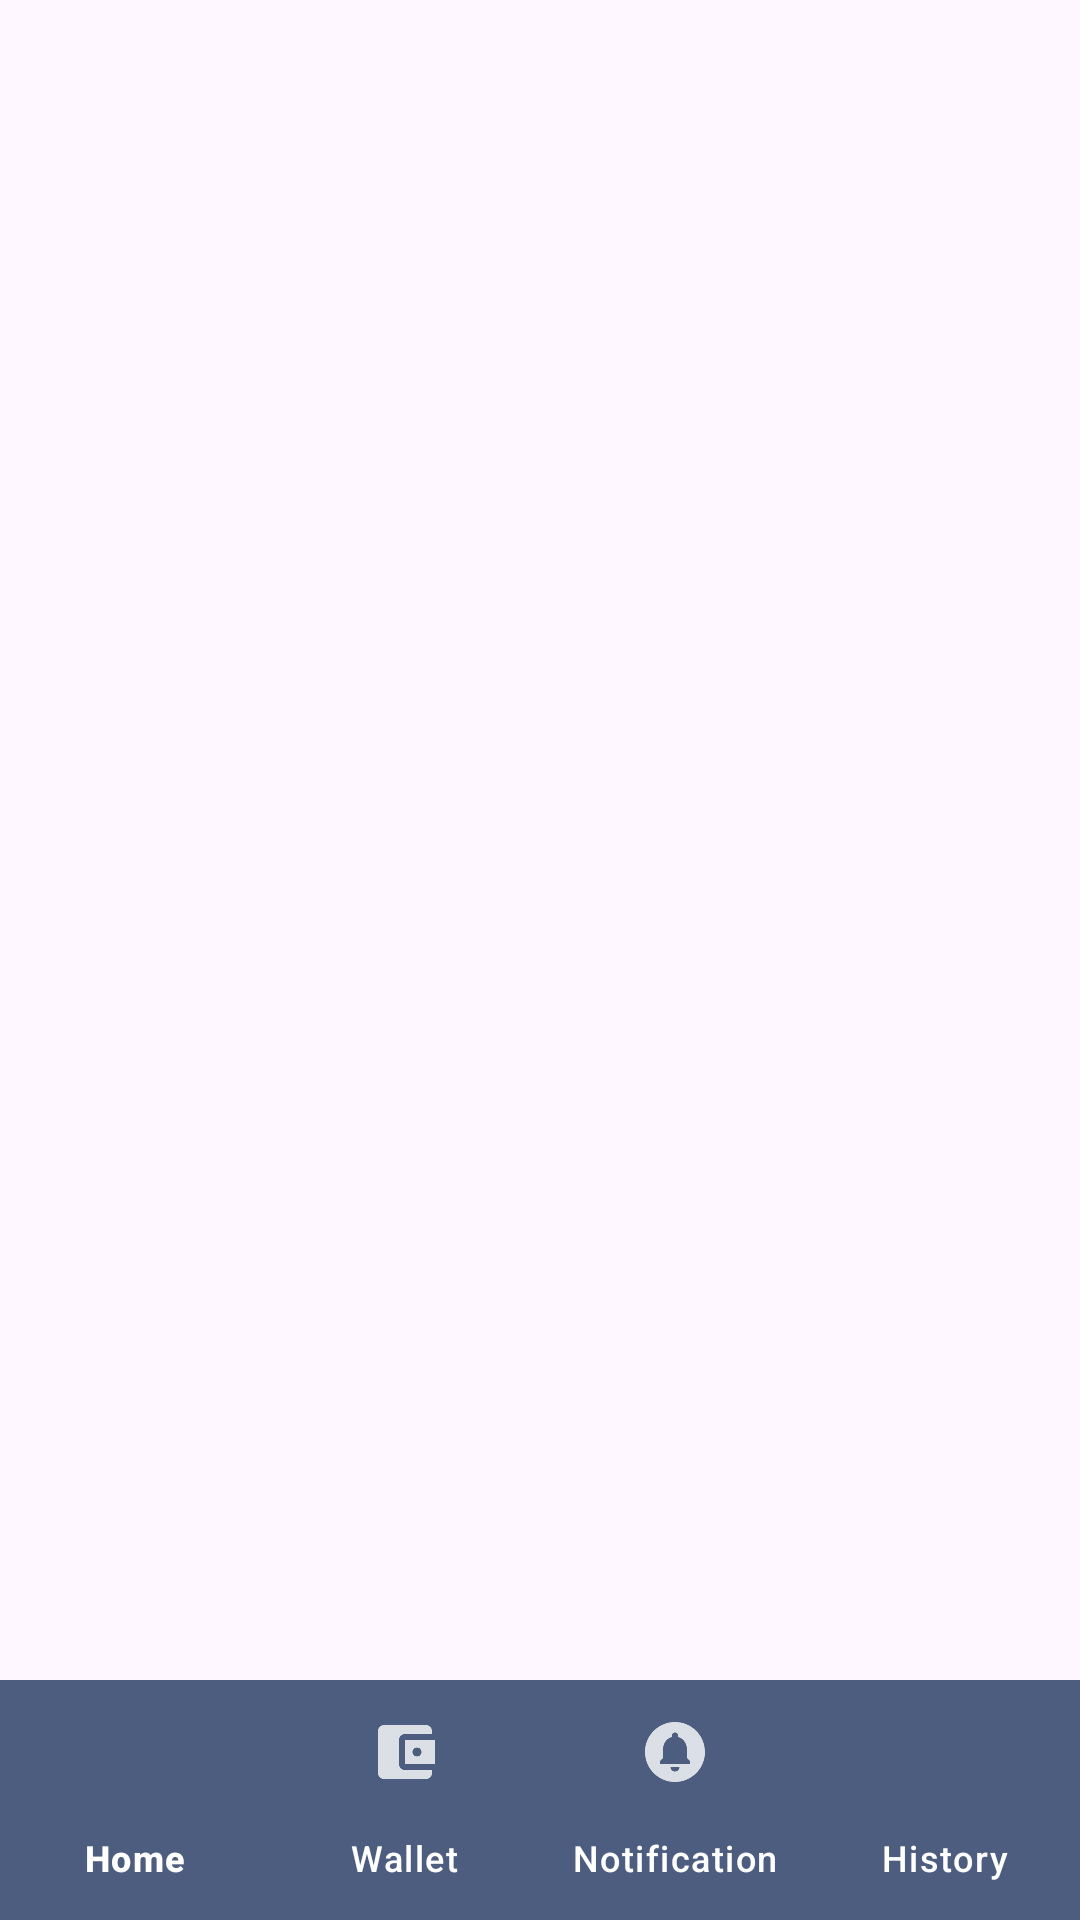

Reconstruct the res/layout file that produces this screen, plus the resources it refers to.
<!-- AndroidManifest.xml: application theme Theme.HomeVaultApp -->
<!-- res/layout/activity_main.xml -->
<?xml version="1.0" encoding="utf-8"?>
<androidx.constraintlayout.widget.ConstraintLayout xmlns:android="http://schemas.android.com/apk/res/android"
    xmlns:app="http://schemas.android.com/apk/res-auto"
    xmlns:tools="http://schemas.android.com/tools"
    android:id="@+id/main"
    android:layout_width="match_parent"
    android:layout_height="match_parent"
    tools:context=".MainActivity">

    <FrameLayout
        android:id="@+id/flMainPage"
        android:layout_width="0dp"
        android:layout_height="0dp"
        app:layout_constraintEnd_toEndOf="parent"
        app:layout_constraintStart_toStartOf="parent"
        app:layout_constraintTop_toTopOf="parent"
        app:layout_constraintBottom_toTopOf="@id/bottomNav"/>

    
    <com.google.android.material.bottomnavigation.BottomNavigationView
        android:id="@+id/bottomNav"
        android:layout_width="match_parent"
        android:layout_height="wrap_content"
        app:menu="@menu/bottom_nav"
        app:layout_constraintBottom_toBottomOf="parent"
        app:layout_constraintLeft_toLeftOf="parent"
        app:layout_constraintRight_toRightOf="parent"
        android:background="@color/main"
        app:itemIconTint="@color/white"
        app:itemTextColor="@color/white"
        app:itemIconSize="24dp"
        app:labelVisibilityMode="labeled"/>

</androidx.constraintlayout.widget.ConstraintLayout>
<!-- resources referenced by this layout -->
<resources>
  <color name="main">#4d5d80</color>
  <color name="white">#FFFFFFFF</color>
  <style name="Theme.HomeVaultApp" parent="Base.Theme.HomeVaultApp" />
  <style name="Base.Theme.HomeVaultApp" parent="Theme.Material3.DayNight.NoActionBar">
          
          
          <item name="android:statusBarColor">@color/main</item>
      </style>
</resources>
